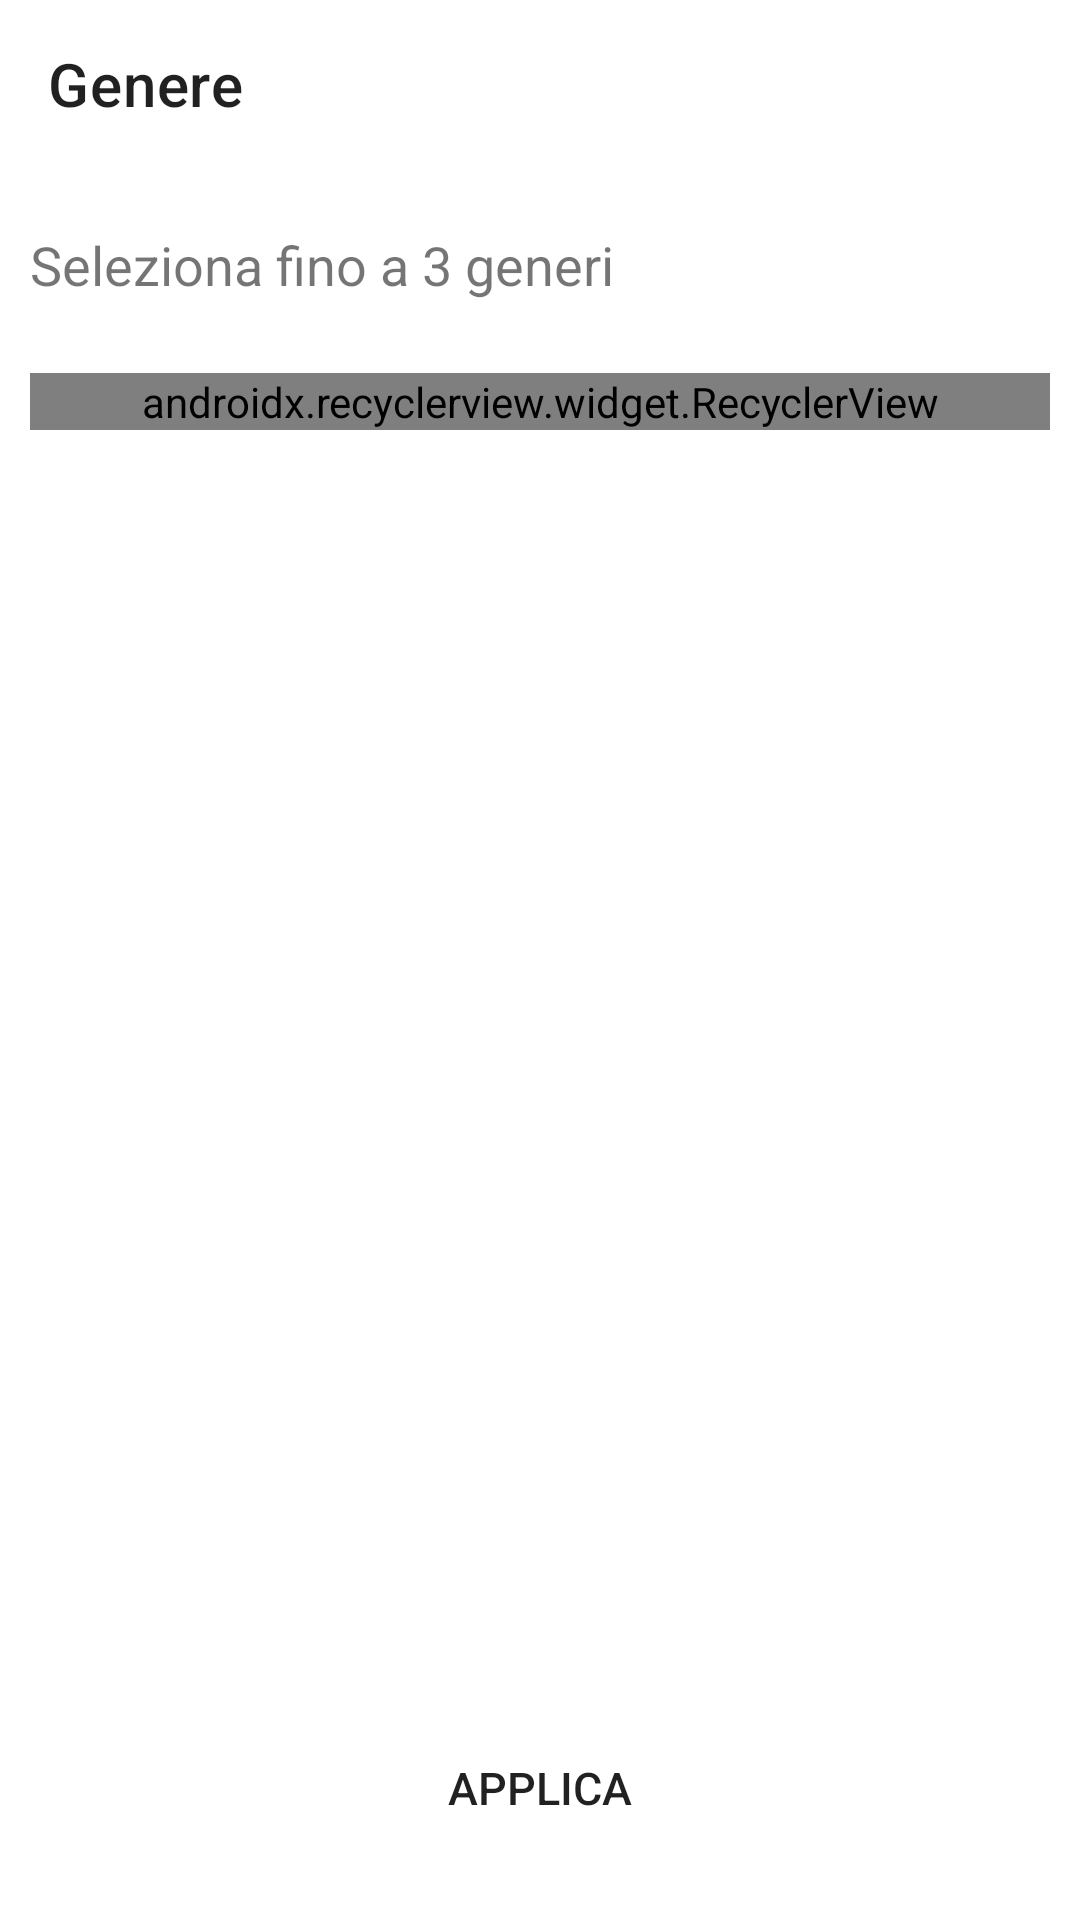

Android layout source for this screen:
<!-- AndroidManifest.xml: application theme Theme.Progetto -->
<!-- res/layout/activity_select_genre.xml -->
<?xml version="1.0" encoding="utf-8"?>
<RelativeLayout
    xmlns:android="http://schemas.android.com/apk/res/android"
    xmlns:app="http://schemas.android.com/apk/res-auto"
    xmlns:tools="http://schemas.android.com/tools"
    android:layout_width="match_parent"
    android:layout_height="match_parent"
    tools:context=".SelectGenreActivity">

    <androidx.appcompat.widget.Toolbar
        android:id="@+id/region_toolbar"
        android:layout_width="match_parent"
        android:layout_height="?attr/actionBarSize"
        app:title="Genere"
        android:elevation="4dp"
        android:theme="@style/ThemeOverlay.AppCompat.ActionBar"
        app:popupTheme="@style/ThemeOverlay.AppCompat.Light"/>

    <LinearLayout
        android:layout_width="match_parent"
        android:layout_height="match_parent"
        android:orientation="vertical"
        android:layout_marginTop="?attr/actionBarSize">

        <TextView
            android:layout_width="300dp"
            android:layout_height="wrap_content"
            android:layout_marginTop="20dp"
            android:layout_marginStart="10dp"
            android:text="Seleziona fino a 3 generi"
            android:textSize="18sp" />

        <Space
            android:layout_width="wrap_content"
            android:layout_height="24dp" />

        <androidx.recyclerview.widget.RecyclerView
            android:id="@+id/genres_recyclerview"
            android:layout_width="match_parent"
            android:layout_height="wrap_content"
            android:orientation="horizontal"
            android:layout_marginStart="10dp"
            android:layout_marginEnd="10dp"
            app:layoutManager="com.google.android.flexbox.FlexboxLayoutManager"
            >

        </androidx.recyclerview.widget.RecyclerView>

    </LinearLayout>

    <Button
        android:layout_width="match_parent"
        android:layout_height="wrap_content"
        android:text="Applica"
        android:textSize="15sp"
        android:layout_marginStart="10dp"
        android:layout_marginEnd="10dp"
        android:layout_marginBottom="20dp"
        android:background="@drawable/button"
        android:layout_alignParentBottom="true"
        android:id="@+id/apply_changes"
        />

</RelativeLayout>
<!-- resources referenced by this layout -->
<resources>
  <style name="Theme.Progetto" parent="Theme.MaterialComponents.DayNight.NoActionBar">
          
          <item name="colorPrimary">@color/black</item>
          <item name="colorPrimaryVariant">@color/black</item>
          <item name="colorOnPrimary">@color/white</item>
          
          <item name="colorSecondary">@color/white</item>
          <item name="colorSecondaryVariant">@color/white</item>
          <item name="colorOnSecondary">@color/black</item>
          
          <item name="android:statusBarColor" tools:targetApi="l">#FFFFFF</item>
          
      </style>
  <color name="black">#FF000000</color>
  <color name="white">#FFFFFFFF</color>
</resources>
